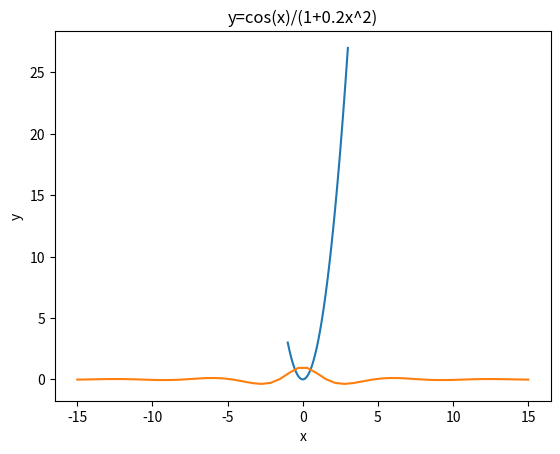

The script that saved this image:
import numpy as np
import matplotlib.pyplot as plt
x=np.linspace(-1,3)
y=3*x**2
plt.plot(x,y)
plt.xlabel('x')
plt.ylabel('y')
plt.title('y=3x^2')
plt.show()

x=np.linspace(-15,15)
y=np.cos(x)/(1+(0.2*x**2))
plt.plot(x,y)
plt.xlabel('x')
plt.ylabel('y')
plt.title('y=cos(x)/(1+0.2x^2)')
plt.show()